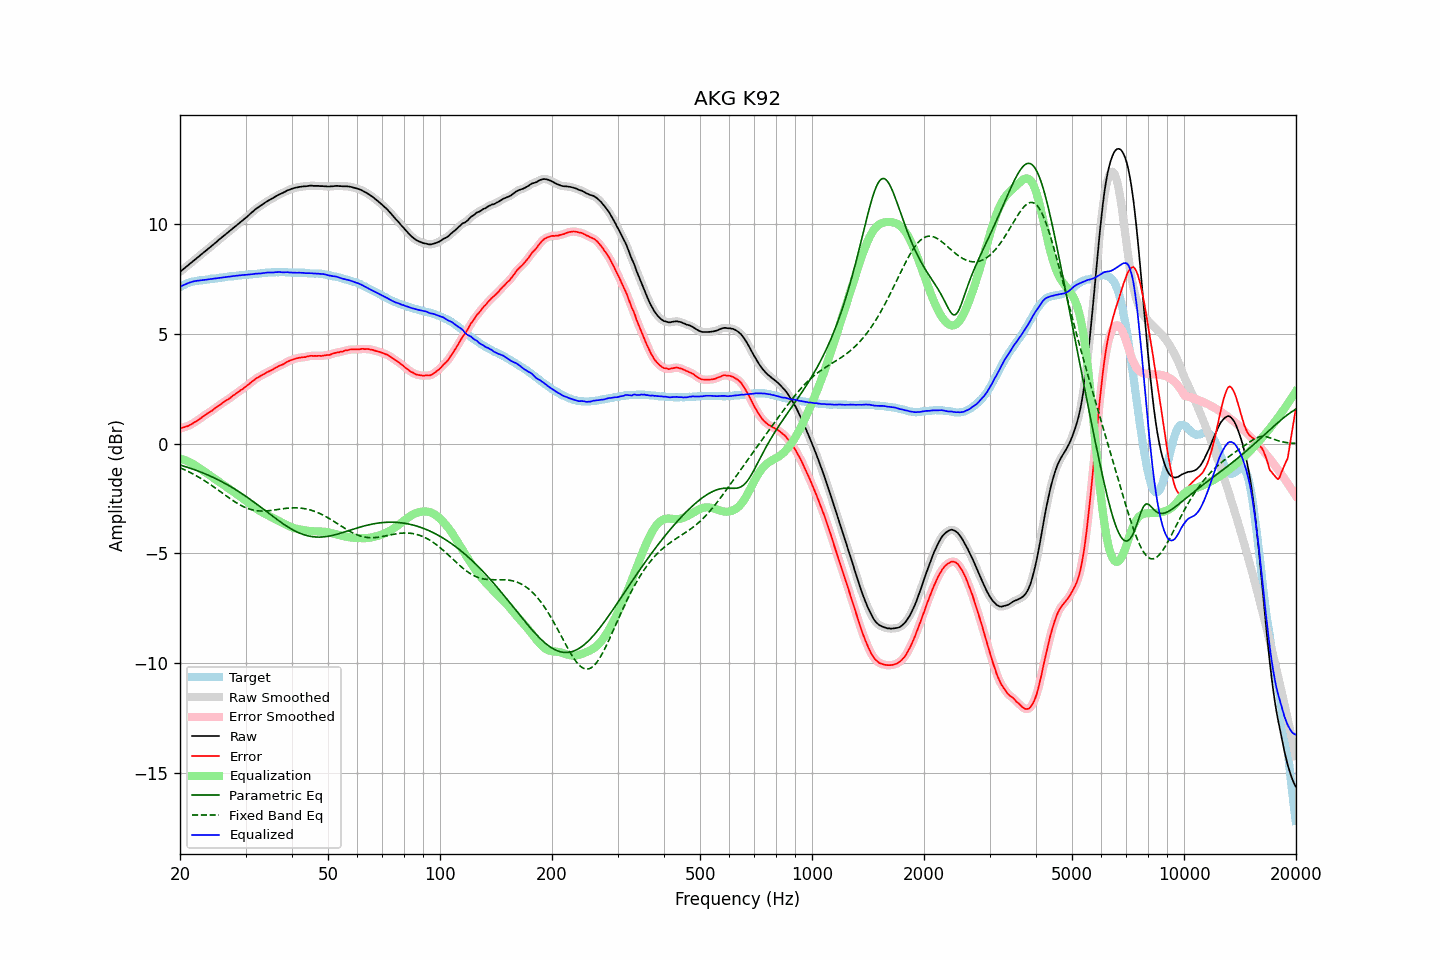

The table this chart was drawn from, first rows:
frequency, raw, error, smoothed, error_smoothed, equalization, parametric_eq, fixed_band_eq, equalized_raw, equalized_smoothed, target
20.00, 7.83, 0.69, 7.83, 0.69, -0.69, -0.98, -1.10, 7.14, 7.14, 7.14
20.20, 7.89, 0.71, 7.89, 0.71, -0.71, -1.00, -1.13, 7.18, 7.18, 7.18
20.40, 7.95, 0.73, 7.95, 0.73, -0.73, -1.02, -1.16, 7.22, 7.22, 7.22
20.61, 8.01, 0.76, 8.01, 0.76, -0.75, -1.04, -1.20, 7.25, 7.25, 7.25
20.81, 8.07, 0.78, 8.07, 0.78, -0.78, -1.06, -1.23, 7.29, 7.29, 7.29
21.02, 8.13, 0.80, 8.13, 0.81, -0.81, -1.09, -1.27, 7.32, 7.32, 7.33
21.23, 8.19, 0.84, 8.19, 0.84, -0.85, -1.11, -1.30, 7.34, 7.34, 7.35
21.44, 8.25, 0.88, 8.25, 0.88, -0.88, -1.14, -1.34, 7.37, 7.37, 7.37
21.66, 8.31, 0.92, 8.31, 0.92, -0.92, -1.16, -1.38, 7.38, 7.39, 7.39
21.87, 8.37, 0.97, 8.37, 0.97, -0.97, -1.19, -1.42, 7.40, 7.40, 7.40
22.09, 8.43, 1.01, 8.43, 1.01, -1.01, -1.22, -1.46, 7.42, 7.42, 7.42
22.31, 8.49, 1.06, 8.49, 1.06, -1.06, -1.24, -1.50, 7.43, 7.43, 7.43
22.54, 8.55, 1.11, 8.55, 1.11, -1.11, -1.27, -1.54, 7.43, 7.43, 7.44
22.76, 8.61, 1.16, 8.61, 1.16, -1.17, -1.30, -1.59, 7.44, 7.44, 7.45
22.99, 8.67, 1.22, 8.67, 1.22, -1.22, -1.33, -1.63, 7.45, 7.45, 7.45
23.22, 8.73, 1.27, 8.73, 1.27, -1.27, -1.36, -1.68, 7.46, 7.46, 7.46
23.45, 8.79, 1.32, 8.79, 1.32, -1.32, -1.39, -1.73, 7.47, 7.47, 7.47
23.69, 8.85, 1.37, 8.85, 1.37, -1.37, -1.42, -1.77, 7.48, 7.48, 7.48
23.92, 8.91, 1.42, 8.91, 1.42, -1.42, -1.45, -1.82, 7.49, 7.49, 7.49
24.16, 8.97, 1.46, 8.97, 1.46, -1.47, -1.49, -1.87, 7.50, 7.50, 7.51
24.40, 9.03, 1.50, 9.03, 1.51, -1.52, -1.52, -1.92, 7.51, 7.51, 7.53
24.65, 9.09, 1.57, 9.09, 1.56, -1.57, -1.55, -1.97, 7.52, 7.52, 7.52
24.89, 9.15, 1.62, 9.15, 1.62, -1.62, -1.59, -2.03, 7.53, 7.53, 7.53
25.14, 9.21, 1.67, 9.21, 1.68, -1.67, -1.62, -2.08, 7.54, 7.54, 7.54
25.39, 9.28, 1.73, 9.28, 1.73, -1.72, -1.66, -2.13, 7.55, 7.55, 7.55
25.65, 9.34, 1.77, 9.34, 1.78, -1.78, -1.70, -2.18, 7.56, 7.56, 7.57
25.91, 9.40, 1.83, 9.40, 1.83, -1.83, -1.74, -2.24, 7.57, 7.57, 7.57
26.16, 9.46, 1.88, 9.46, 1.88, -1.88, -1.77, -2.29, 7.58, 7.58, 7.58
26.43, 9.52, 1.93, 9.52, 1.93, -1.93, -1.81, -2.34, 7.59, 7.59, 7.59
26.69, 9.58, 1.98, 9.58, 1.98, -1.98, -1.86, -2.40, 7.60, 7.60, 7.60
26.96, 9.64, 2.02, 9.64, 2.02, -2.03, -1.90, -2.45, 7.61, 7.61, 7.62
27.23, 9.70, 2.07, 9.70, 2.08, -2.08, -1.94, -2.50, 7.62, 7.62, 7.63
27.50, 9.76, 2.13, 9.76, 2.13, -2.13, -1.98, -2.55, 7.63, 7.63, 7.63
27.77, 9.82, 2.19, 9.82, 2.18, -2.18, -2.03, -2.60, 7.64, 7.64, 7.63
28.05, 9.88, 2.23, 9.88, 2.24, -2.23, -2.07, -2.65, 7.64, 7.64, 7.65
28.33, 9.94, 2.29, 9.94, 2.29, -2.29, -2.12, -2.69, 7.65, 7.65, 7.65
28.62, 10.00, 2.34, 10.00, 2.34, -2.34, -2.16, -2.74, 7.66, 7.66, 7.66
28.90, 10.06, 2.39, 10.06, 2.39, -2.39, -2.21, -2.78, 7.67, 7.67, 7.67
29.19, 10.12, 2.45, 10.12, 2.44, -2.44, -2.26, -2.82, 7.68, 7.68, 7.67
29.48, 10.18, 2.48, 10.18, 2.49, -2.50, -2.31, -2.86, 7.68, 7.68, 7.70
29.78, 10.24, 2.55, 10.24, 2.55, -2.55, -2.36, -2.89, 7.69, 7.69, 7.69
30.08, 10.30, 2.60, 10.30, 2.60, -2.61, -2.41, -2.92, 7.69, 7.69, 7.70
30.38, 10.36, 2.66, 10.36, 2.66, -2.66, -2.46, -2.95, 7.69, 7.70, 7.70
30.68, 10.43, 2.71, 10.43, 2.72, -2.72, -2.51, -2.98, 7.71, 7.71, 7.72
30.99, 10.50, 2.78, 10.49, 2.78, -2.78, -2.56, -3.00, 7.72, 7.71, 7.72
31.30, 10.56, 2.84, 10.56, 2.84, -2.83, -2.61, -3.02, 7.72, 7.72, 7.72
31.61, 10.62, 2.89, 10.62, 2.90, -2.89, -2.67, -3.04, 7.73, 7.73, 7.73
31.93, 10.69, 2.95, 10.68, 2.95, -2.94, -2.72, -3.05, 7.75, 7.74, 7.74
32.24, 10.74, 3.00, 10.74, 3.00, -2.99, -2.77, -3.06, 7.75, 7.75, 7.74
32.57, 10.79, 3.03, 10.79, 3.04, -3.04, -2.83, -3.07, 7.75, 7.75, 7.76
32.89, 10.84, 3.08, 10.84, 3.08, -3.08, -2.88, -3.07, 7.76, 7.76, 7.76
33.22, 10.89, 3.12, 10.89, 3.12, -3.12, -2.94, -3.07, 7.76, 7.76, 7.77
33.55, 10.94, 3.16, 10.94, 3.16, -3.16, -3.00, -3.07, 7.77, 7.77, 7.78
33.89, 10.99, 3.20, 10.99, 3.20, -3.20, -3.05, -3.07, 7.78, 7.79, 7.79
34.23, 11.04, 3.25, 11.03, 3.25, -3.24, -3.11, -3.07, 7.80, 7.79, 7.79
34.57, 11.08, 3.28, 11.08, 3.28, -3.28, -3.16, -3.06, 7.80, 7.80, 7.80
34.92, 11.12, 3.32, 11.12, 3.32, -3.32, -3.22, -3.05, 7.80, 7.80, 7.80
35.27, 11.16, 3.35, 11.16, 3.35, -3.36, -3.27, -3.04, 7.80, 7.80, 7.81
35.62, 11.20, 3.39, 11.20, 3.39, -3.40, -3.33, -3.03, 7.80, 7.80, 7.81
35.97, 11.25, 3.44, 11.24, 3.44, -3.44, -3.38, -3.02, 7.81, 7.81, 7.81
... 635 more rows
